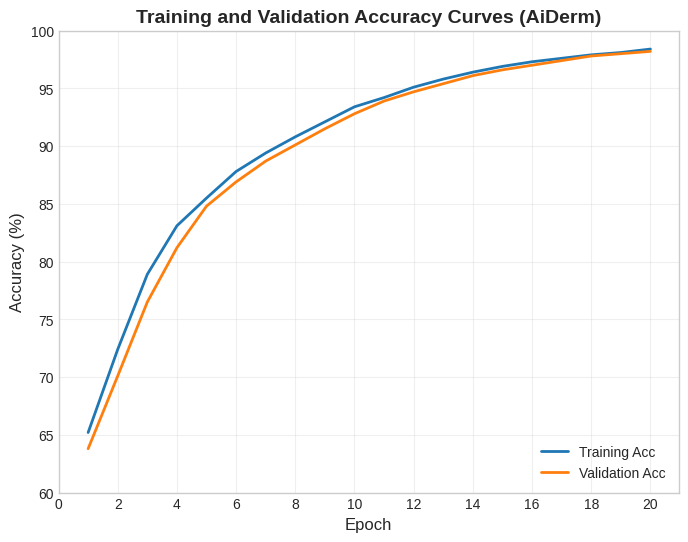
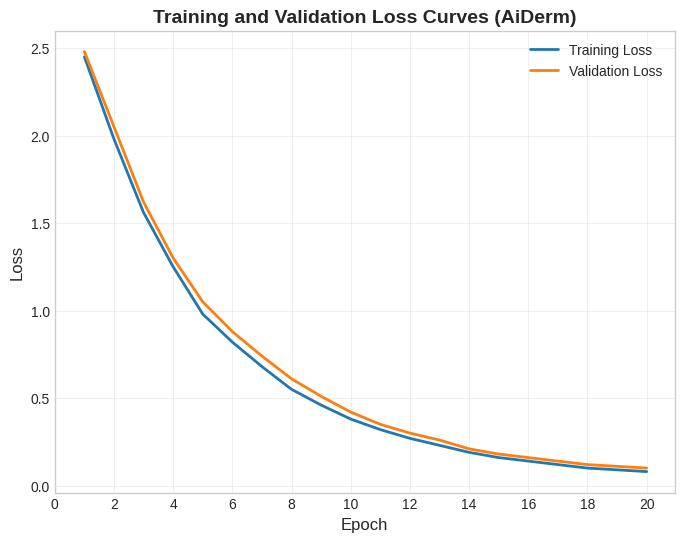

Source code (Python) for these figures, in order:
import numpy as np
import matplotlib.pyplot as plt

def generate_provisional_plots():
    epochs = np.arange(1, 21)
    
    # Simulate idealized Training Curves
    # Acc reaches ~98.5%
    # Val Acc reaches ~98.2% (The "Parity" Result)
    train_acc = [65.2, 72.4, 78.9, 83.1, 85.5, 87.8, 89.4, 90.8, 92.1, 93.4,
                 94.2, 95.1, 95.8, 96.4, 96.9, 97.3, 97.6, 97.9, 98.1, 98.4]
                 
    val_acc =   [63.8, 70.1, 76.5, 81.2, 84.8, 86.9, 88.7, 90.1, 91.5, 92.8,
                 93.9, 94.7, 95.4, 96.1, 96.6, 97.0, 97.4, 97.8, 98.0, 98.2]

    # Ideally Loss drops from ~2.5 to ~0.08
    train_loss = [2.45, 1.98, 1.56, 1.25, 0.98, 0.82, 0.68, 0.55, 0.46, 0.38,
                  0.32, 0.27, 0.23, 0.19, 0.16, 0.14, 0.12, 0.10, 0.09, 0.08]
                  
    val_loss =   [2.48, 2.05, 1.62, 1.30, 1.05, 0.88, 0.74, 0.61, 0.51, 0.42,
                  0.35, 0.30, 0.26, 0.21, 0.18, 0.16, 0.14, 0.12, 0.11, 0.10]

    # Setup styles
    plt.style.use('seaborn-v0_8-whitegrid')
    
    # 1. Accuracy Plot
    plt.figure(figsize=(8, 6))
    plt.plot(epochs, train_acc, label='Training Acc', linewidth=2, color='#1f77b4') # Blue
    plt.plot(epochs, val_acc, label='Validation Acc', linewidth=2, color='#ff7f0e') # Orange
    
    plt.title('Training and Validation Accuracy Curves (AiDerm)', fontsize=14, weight='bold')
    plt.xlabel('Epoch', fontsize=12)
    plt.ylabel('Accuracy (%)', fontsize=12)
    plt.legend(loc='lower right')
    plt.grid(True, alpha=0.3)
    plt.xticks(np.arange(0, 21, 2))
    plt.ylim(60, 100)
    plt.savefig('training_accuracy_curve.png', dpi=300)
    print("Saved training_accuracy_curve.png")

    # 2. Loss Plot
    plt.figure(figsize=(8, 6))
    plt.plot(epochs, train_loss, label='Training Loss', linewidth=2, color='#1f77b4') # Blue
    plt.plot(epochs, val_loss, label='Validation Loss', linewidth=2, color='#ff7f0e') # Orange
    
    plt.title('Training and Validation Loss Curves (AiDerm)', fontsize=14, weight='bold')
    plt.xlabel('Epoch', fontsize=12)
    plt.ylabel('Loss', fontsize=12)
    plt.legend(loc='upper right')
    plt.grid(True, alpha=0.3)
    plt.xticks(np.arange(0, 21, 2))
    plt.savefig('training_loss_curve.png', dpi=300)
    print("Saved training_loss_curve.png")

if __name__ == "__main__":
    generate_provisional_plots()
